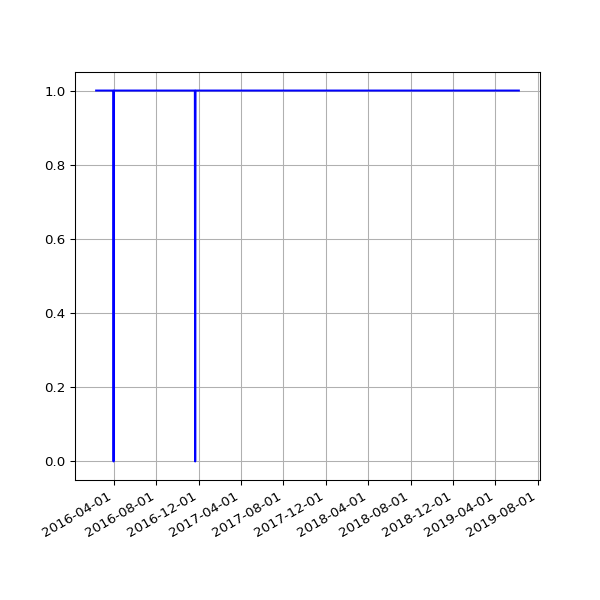

The file beside this chart, header and first rows:
date, value
2016-02-11 04:01:23 +0000, 1
2016-02-12 04:15:30 +0000, 1
2016-02-13 04:11:13 +0000, 1
2016-02-14 03:53:30 +0000, 1
2016-02-15 03:51:18 +0000, 1
2016-02-16 04:06:19 +0000, 1
2016-02-17 03:21:25 +0000, 1
2016-02-18 03:57:17 +0000, 1
2016-02-19 04:30:00 +0000, 1
2016-02-20 02:51:05 +0000, 1
2016-02-21 03:01:27 +0000, 1
2016-02-22 02:53:25 +0000, 1
2016-02-23 03:19:44 +0000, 1
2016-02-24 04:20:38 +0000, 1
2016-02-25 04:24:26 +0000, 1
2016-02-26 03:08:08 +0000, 1
2016-02-27 02:31:41 +0000, 1
2016-02-28 04:15:34 +0000, 1
2016-03-01 02:30:54 +0000, 1
2016-03-02 04:27:42 +0000, 1
2016-03-03 04:51:43 +0000, 1
2016-03-04 02:24:09 +0000, 1
2016-03-05 02:44:37 +0000, 1
2016-03-06 03:11:42 +0000, 1
2016-03-07 04:31:21 +0000, 1
2016-03-08 03:08:42 +0000, 1
2016-03-09 03:13:29 +0000, 1
2016-03-10 02:14:47 +0000, 1
2016-03-11 02:17:19 +0000, 1
2016-03-12 02:36:30 +0000, 1
2016-03-13 03:17:02 +0000, 1
2016-03-14 04:36:09 +0000, 1
2016-03-15 03:09:16 +0000, 1
2016-03-16 03:08:27 +0000, 1
2016-03-17 03:08:25 +0000, 1
2016-03-18 04:40:37 +0000, 1
2016-03-19 03:56:03 +0000, 1
2016-03-20 02:45:53 +0000, 1
2016-03-22 03:26:59 +0000, 1
2016-03-23 04:07:31 +0000, 1
2016-03-24 03:01:13 +0000, 1
2016-03-25 04:05:19 +0000, 1
2016-03-26 04:39:19 +0000, 1
2016-03-27 04:04:43 +0100, 1
2016-03-28 03:49:06 +0100, 1
2016-03-29 04:58:23 +0100, 1
2016-03-30 04:21:13 +0100, 1
2016-03-31 03:54:29 +0100, 1
2016-04-01 02:42:26 +0100, 0
2016-04-02 04:07:13 +0100, 1
2016-04-03 02:49:37 +0100, 1
2016-04-04 02:25:46 +0100, 1
2016-04-05 04:55:46 +0100, 1
2016-04-06 02:25:19 +0100, 1
2016-04-08 02:36:19 +0100, 1
2016-04-10 02:45:52 +0100, 1
2016-04-13 03:07:06 +0100, 1
2016-04-16 02:23:01 +0100, 1
2016-04-19 02:16:20 +0100, 1
2016-04-22 02:20:36 +0100, 1
... 657 more rows
